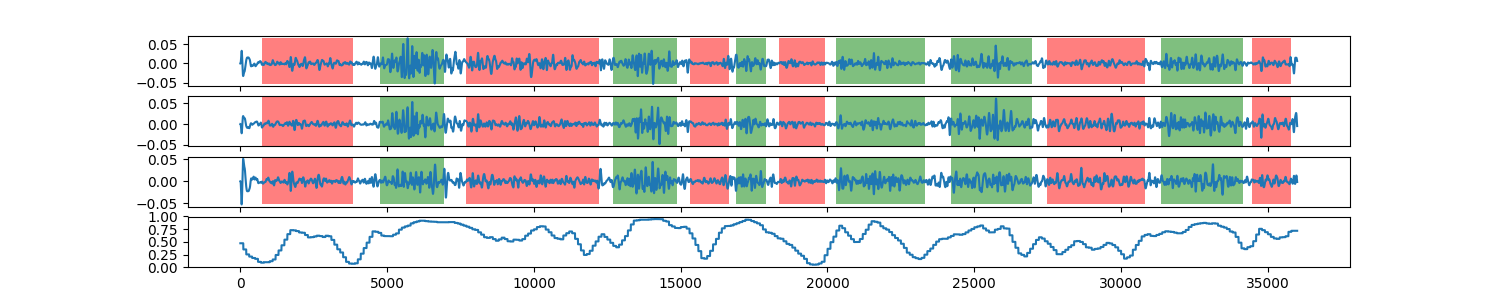

Data behind this chart, as committed beside it:
0, 0.471295673027
1, 0.4713
2, 0.4713
3, 0.4713
4, 0.4713
5, 0.4713
6, 0.4713
7, 0.4713
8, 0.4713
9, 0.4713
10, 0.4713
11, 0.4713
12, 0.4713
13, 0.4713
14, 0.4713
15, 0.4713
16, 0.4713
17, 0.4713
18, 0.4713
19, 0.4713
20, 0.4713
21, 0.4713
22, 0.4713
23, 0.4713
24, 0.4713
25, 0.4713
26, 0.4713
27, 0.4713
28, 0.4713
29, 0.4713
30, 0.4713
31, 0.4713
32, 0.4713
33, 0.4713
34, 0.4713
35, 0.4713
36, 0.4713
37, 0.4713
38, 0.4713
39, 0.4713
40, 0.4713
41, 0.4713
42, 0.4713
43, 0.4713
44, 0.4713
45, 0.4713
46, 0.4713
47, 0.4713
48, 0.4713
49, 0.4713
50, 0.4713
51, 0.4713
52, 0.4713
53, 0.4713
54, 0.4713
55, 0.4713
56, 0.4713
57, 0.4713
58, 0.4713
59, 0.4713
60, 0.4713
... 35,938 more rows
